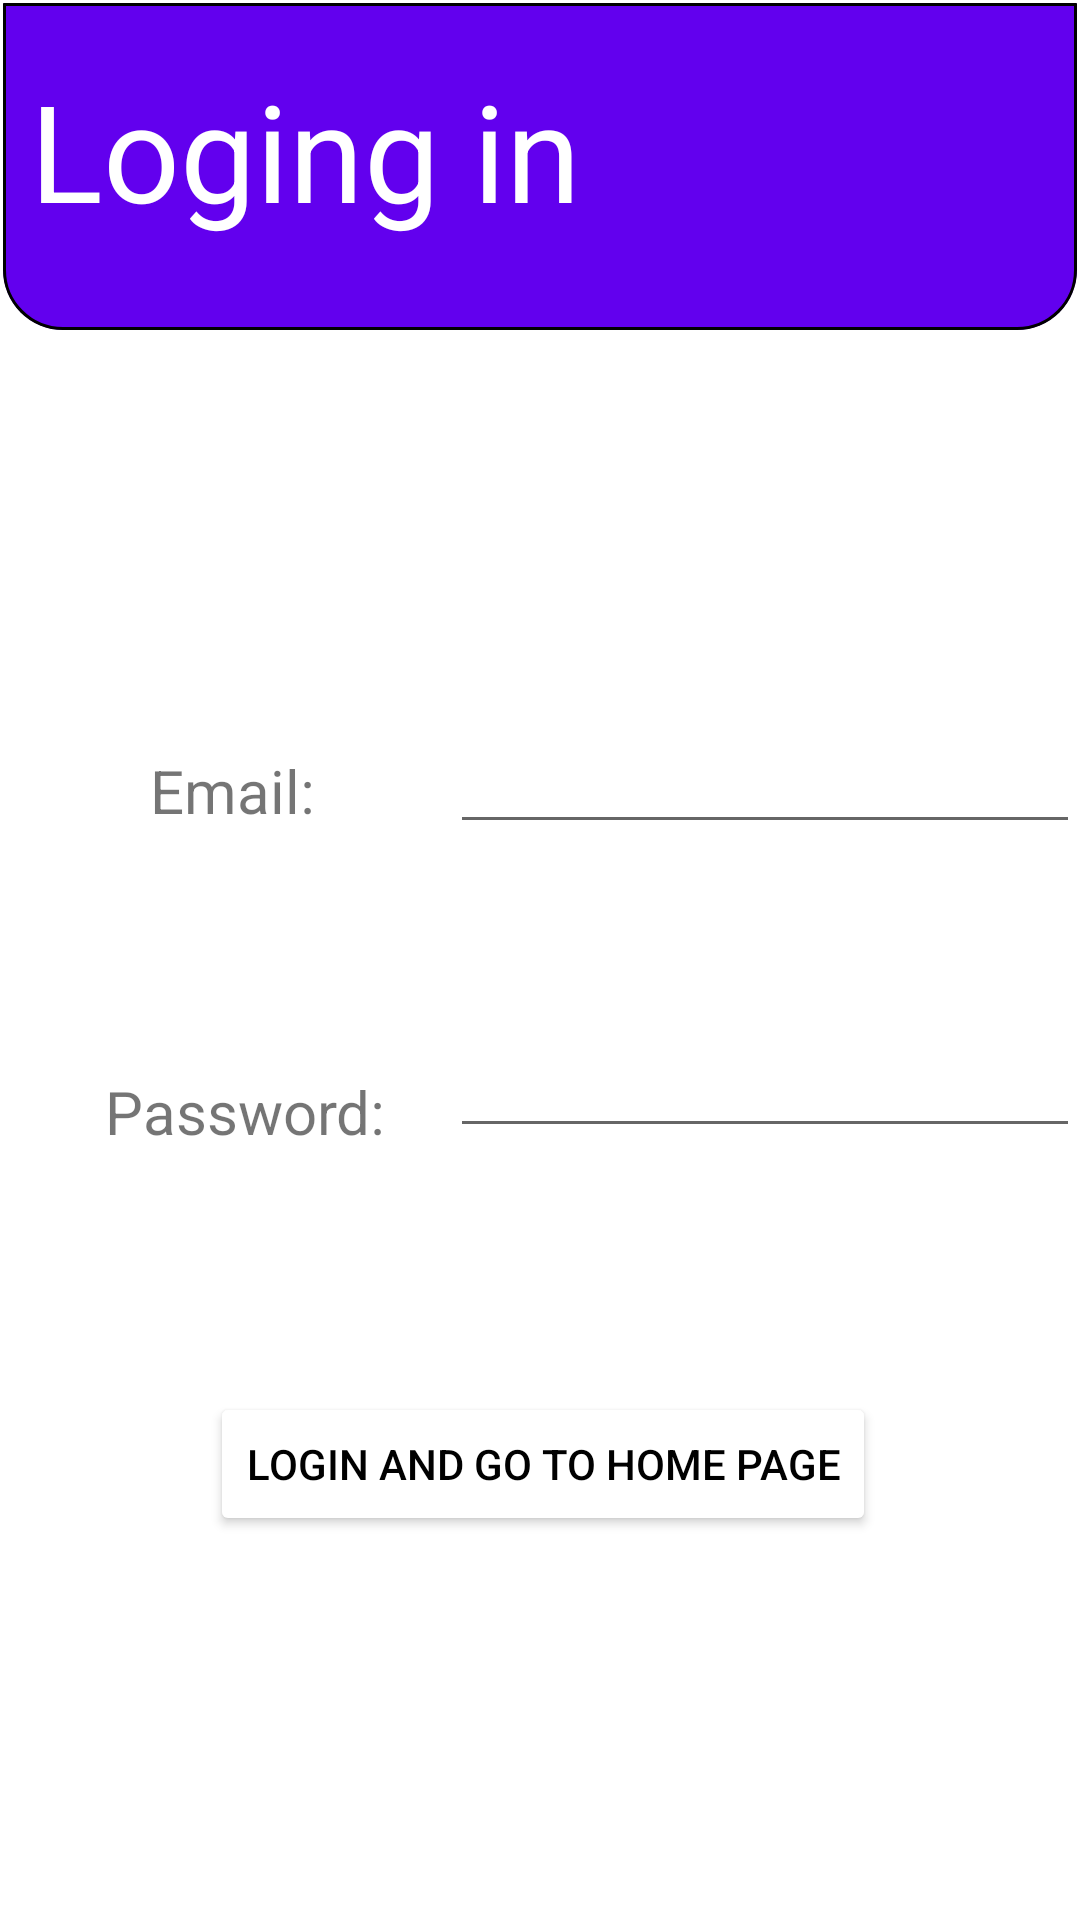

This screen was rendered from an Android layout file. Write that file and the resources it references.
<!-- AndroidManifest.xml: application theme Theme.Project_LayanAlharbi -->
<!-- res/layout/activity_log_in_btn.xml -->
<?xml version="1.0" encoding="utf-8"?>
<RelativeLayout
    xmlns:android="http://schemas.android.com/apk/res/android"
    xmlns:app="http://schemas.android.com/apk/res-auto"
    xmlns:tools="http://schemas.android.com/tools"
    android:layout_width="match_parent"
    android:layout_height="match_parent"
    tools:context=".LogInBtn">

    <TextView
        android:id="@+id/textView6"
        android:layout_width="match_parent"
        android:layout_height="111dp"
        android:background="@drawable/rounded_corner"
        android:clipToOutline="true"
        android:text="Loging in"
        android:textColor="@color/white"
        android:textSize="45dp"
        android:paddingLeft="10dp"
        android:paddingTop="20dp"/>

    <TextView
        android:id="@+id/textView2"
        android:layout_width="wrap_content"
        android:layout_height="wrap_content"
        android:text="@string/email"
        android:textSize="20dp"
        tools:layout_editor_absoluteX="61dp"
        tools:layout_editor_absoluteY="227dp"
        android:layout_marginTop="250dp"
        android:layout_marginLeft="50dp"/>

    <EditText
        android:id="@+id/editTextTextEmailAddress"
        android:layout_width="wrap_content"
        android:layout_height="wrap_content"
        android:ems="10"
        android:inputType="textEmailAddress"
        tools:layout_editor_absoluteX="169dp"
        tools:layout_editor_absoluteY="218dp"
        android:layout_marginTop="240dp"
        android:layout_marginLeft="150dp"/>

    <EditText
        android:id="@+id/editTextTextPassword"
        android:layout_width="wrap_content"
        android:layout_height="wrap_content"
        android:ems="10"
        android:inputType="textPassword"
        tools:layout_editor_absoluteX="169dp"
        tools:layout_editor_absoluteY="343dp"
        android:layout_below="@id/editTextTextEmailAddress"
        android:layout_marginTop="60dp"
        android:layout_marginLeft="150dp"/>

    <TextView
        android:id="@+id/textView3"
        android:layout_width="wrap_content"
        android:layout_height="wrap_content"
        android:text="@string/password"
        tools:layout_editor_absoluteX="61dp"
        tools:layout_editor_absoluteY="356dp"
        android:layout_below="@id/textView2"
        android:layout_marginTop="80dp"
        android:layout_marginLeft="35dp"
        android:textSize="20dp"/>

    <Button
        android:id="@+id/LogInbtn"
        android:layout_width="wrap_content"
        android:layout_height="wrap_content"
        android:layout_below="@id/textView3"
        android:layout_marginLeft="70dp"
        android:layout_marginTop="80dp"
        android:backgroundTint="@color/grey"
        android:text="@string/log_in"
        android:textColor="@color/black"
        app:cornerRadius="20dp"
        android:onClick="onClickSign"/>

</RelativeLayout>
<!-- resources referenced by this layout -->
<resources>
  <!-- drawable rounded_corner (drawable) -->
  <?xml version="1.0" encoding="utf-8"?>
  <shape
      xmlns:android="http://schemas.android.com/apk/res/android"
      android:shape="rectangle">
  
      <corners android:topLeftRadius="0.1dp" android:topRightRadius="0.1dp"
          android:bottomLeftRadius="20dp" android:bottomRightRadius="20dp"/>
  
      
      <stroke android:width="2dp"/>
  
      
      <solid android:color="@color/purple_500" />
  
  </shape>
  <string name="email">Email:</string>
  <string name="log_in">Login and go to home page</string>
  <string name="password">Password:</string>
  <style name="Theme.Project_LayanAlharbi" parent="Theme.MaterialComponents.DayNight.NoActionBar">
          
          <item name="colorPrimary">@color/purple_500</item>
          <item name="colorPrimaryVariant">@color/purple_700</item>
          <item name="colorOnPrimary">@color/white</item>
          
          <item name="colorSecondary">@color/teal_200</item>
          <item name="colorSecondaryVariant">@color/teal_700</item>
          <item name="colorOnSecondary">@color/black</item>
          
          <item name="android:statusBarColor" tools:targetApi="l">?attr/colorPrimaryVariant</item>
          
      </style>
  <!-- not gathered from this repository: default colours our renderer supplied (Android Studio template values) -->
  <color name="purple_500">#FF6200EE</color>
  <color name="purple_700">#FF3700B3</color>
  <color name="teal_200">#FF03DAC5</color>
  <color name="teal_700">#FF018786</color>
  <color name="black">#FF000000</color>
  <color name="white">#FFFFFFFF</color>
</resources>
